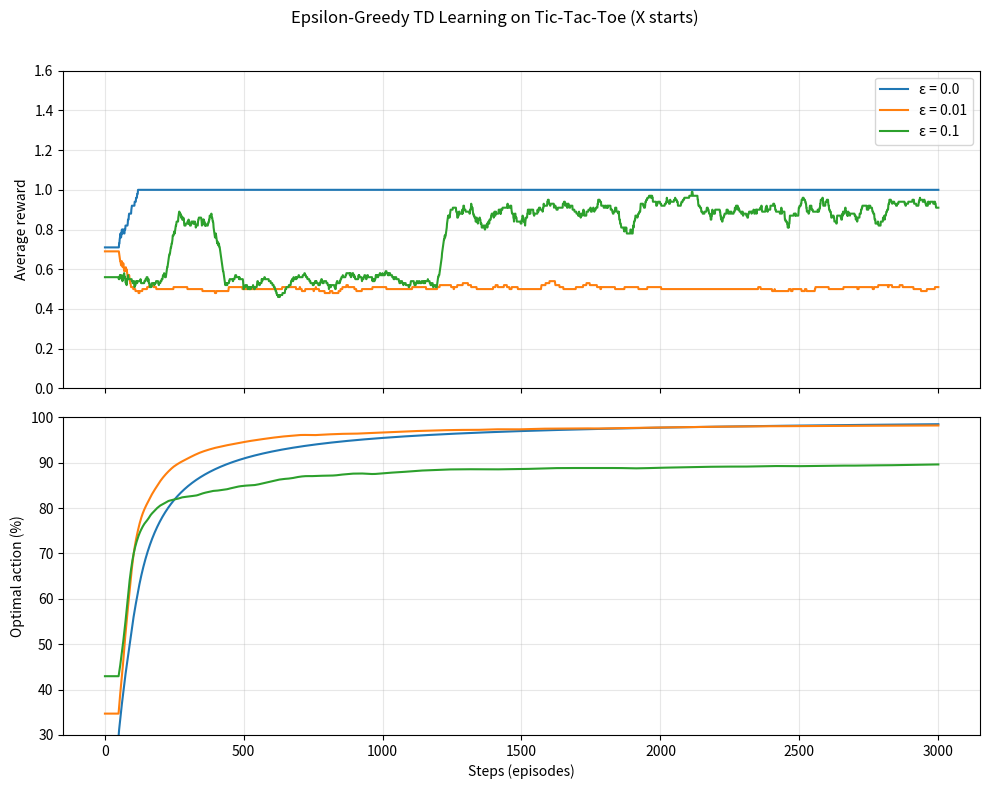
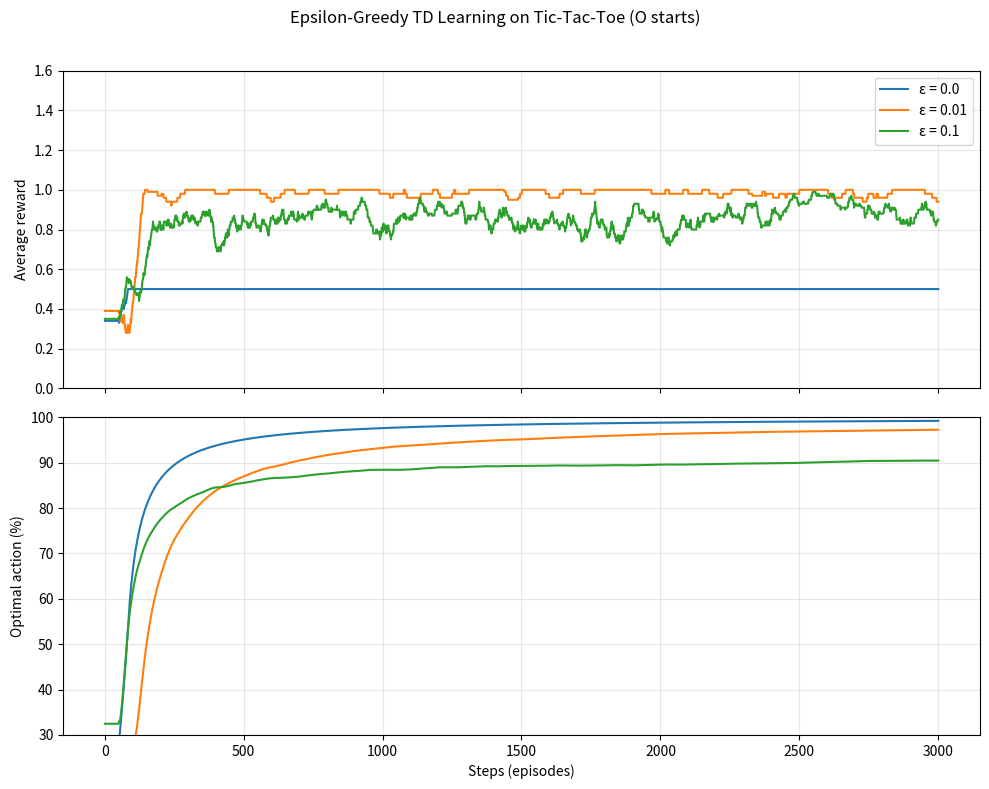

Python code for these plots, in order:
"""
Tic-Tac-Toe Reinforcement Learning Agent following the provided flowchart.
Outputs learning curves similar to the reference plots: average reward and
percentage of optimal actions over episodes for different epsilon values.
"""

import numpy as np
import random
from collections import defaultdict
import matplotlib.pyplot as plt


# All eight winning line indices for quick checks
WIN_PATTERNS = [
    (0, 1, 2), (3, 4, 5), (6, 7, 8),  # rows
    (0, 3, 6), (1, 4, 7), (2, 5, 8),  # cols
    (0, 4, 8), (2, 4, 6),             # diagonals
]


def board_outcome(flat_board):
    """Return 1 if X wins, -1 if O wins, 0 if draw, None if game ongoing."""
    for a, b, c in WIN_PATTERNS:
        s = flat_board[a] + flat_board[b] + flat_board[c]
        if s == 3:
            return 1
        if s == -3:
            return -1
    if 0 not in flat_board:
        return 0  # draw
    return None  # not terminal


def best_action_by_value(game, player_id, value_function):
    """Greedy action according to value function (ties broken randomly)."""
    legal_actions = game.legal_actions()
    if not legal_actions:
        return None

    best_actions = []
    best_value = -float("inf")

    for action in legal_actions:
        game.board[action] = player_id
        next_state = game.get_state()
        value = value_function[next_state]
        game.board[action] = 0

        if value > best_value:
            best_value = value
            best_actions = [action]
        elif value == best_value:
            best_actions.append(action)

    return random.choice(best_actions)


def winning_actions(flat_board, player_id):
    """Return all legal actions that immediately win for player_id."""
    wins = []
    for idx, cell in enumerate(flat_board):
        if cell != 0:
            continue
        temp = flat_board.copy()
        temp[idx] = player_id
        if board_outcome(temp) == player_id:
            wins.append(idx)
    return wins


def is_optimal_action(flat_board, player_id, action):
    """Heuristic optimal action used for the plotted metric.

    Priority: winning move > blocking move > center > corner > edge.
    """
    if flat_board[action] != 0:
        return False

    win_now = winning_actions(flat_board, player_id)
    if win_now and action in win_now:
        return True

    block_now = winning_actions(flat_board, -player_id)
    if block_now and action in block_now:
        return True

    if action == 4:  # center
        return True

    if action in (0, 2, 6, 8):  # corners
        return True

    return False  # edges are lowest priority


class TicTacToe:
    """Tic-Tac-Toe game environment"""

    def __init__(self, start_player=1):
        self.board = np.zeros(9, dtype=int)  # 0: empty, 1: player X, -1: player O
        self.current_player = start_player  # who starts can be biased/alternating

    def reset(self, start_player=1):
        """Reset the board to initial state"""
        self.board = np.zeros(9, dtype=int)
        self.current_player = start_player

    def get_state(self):
        """Return current board state as tuple (hashable)"""
        return tuple(self.board)

    def legal_actions(self):
        """Return list of legal actions (empty cell indices)"""
        return np.where(self.board == 0)[0].tolist()

    def play_action(self, action):
        """
        Execute move for the current player and switch turn.
        Args:
            action: index of cell (0-8)
        Returns:
            True if move is valid, False otherwise
        """
        if self.board[action] != 0:
            return False
        self.board[action] = self.current_player
        self.current_player *= -1  # Switch player
        return True

    def is_terminal(self):
        """
        Check if game is terminal (win, loss, or draw)
        Returns:
            (is_terminal, reward_for_player_X)
        """
        outcome = board_outcome(self.board)
        if outcome is None:
            return False, None
        return True, outcome

    def outcome_for_agent(self, player_id):
        """Reward from player's perspective.

        Reward shaping: win=1.0, draw=0.5, loss=0.0.
        """
        is_term, reward = self.is_terminal()
        if not is_term:
            return None
        if reward == player_id:
            return 1.0
        if reward == 0:
            return 0.5
        return 0.0


class RLAgent:
    """Reinforcement Learning Agent for Tic-Tac-Toe"""

    def __init__(self, player_id=1, learning_rate=0.1, epsilon=0.1):
        self.player_id = player_id
        self.alpha = learning_rate
        self.epsilon = epsilon
        self.value_function = defaultdict(float)  # V(s)
        self.move_history = []  # Track states for TD updates

    def reset_episode(self):
        self.move_history = []

    def choose_action(self, game, greedy=False):
        """Epsilon-greedy or greedy action selection."""
        legal_actions = game.legal_actions()

        if not legal_actions:
            return None

        explore = (not greedy) and (random.random() < self.epsilon)
        if explore:
            return random.choice(legal_actions)

        best_actions = []
        best_value = -float("inf")

        for action in legal_actions:
            game.board[action] = self.player_id  # simulate
            next_state = game.get_state()
            value = self.value_function[next_state]
            game.board[action] = 0  # undo

            if value > best_value:
                best_value = value
                best_actions = [action]
            elif value == best_value:
                best_actions.append(action)

        return random.choice(best_actions)

    def update_values(self, game_states, reward):
        """Temporal Difference update along the recorded trajectory."""
        for i in range(len(game_states) - 1, 0, -1):
            current_state = game_states[i - 1]
            next_state = game_states[i]
            next_value = self.value_function[next_state]
            self.value_function[current_state] += self.alpha * (
                next_value - self.value_function[current_state]
            )

        if game_states:
            last_state = game_states[-1]
            self.value_function[last_state] += self.alpha * (
                reward - self.value_function[last_state]
            )


class TicTacToeTrainer:
    """Trainer for Tic-Tac-Toe RL agents"""

    def __init__(self, learning_rate=0.1, epsilon_x=0.1, epsilon_o=0.1):
        self.agent_x = RLAgent(player_id=1, learning_rate=learning_rate, epsilon=epsilon_x)
        self.agent_o = RLAgent(player_id=-1, learning_rate=learning_rate, epsilon=epsilon_o)

    def _pick_start_player(self, mode, episode_idx):
        if mode == "alternate":
            return 1 if episode_idx % 2 == 0 else -1
        if mode == "random":
            return random.choice([1, -1])
        if mode == "fixed_o":
            return -1
        # default fixed X starts
        return 1

    def play_game(self, agent_x_greedy=False, agent_o_greedy=False, track_optimal=False, start_player=1):
        """
        Play one self-play game.
        Returns reward_x, reward_o, winner, optimal_moves, total_x_moves when tracking.
        """
        game = TicTacToe(start_player=start_player)
        self.agent_x.reset_episode()
        self.agent_o.reset_episode()

        x_states = []
        o_states = []

        # seed trajectory list with the initial state for whichever player moves first
        if game.current_player == 1:
            x_states.append(game.get_state())
        else:
            o_states.append(game.get_state())

        optimal_moves = 0
        total_x_moves = 0

        while True:
            current_player = game.current_player
            if current_player == 1:
                agent = self.agent_x
                greedy_flag = agent_x_greedy
            else:
                agent = self.agent_o
                greedy_flag = agent_o_greedy

            action = agent.choose_action(game, greedy=greedy_flag)
            if action is None:
                break

            if track_optimal and current_player == 1:
                total_x_moves += 1
                greedy_action = best_action_by_value(
                    game, self.agent_x.player_id, self.agent_x.value_function
                )
                if greedy_action is not None and action == greedy_action:
                    optimal_moves += 1

            game.play_action(action)
            next_state = game.get_state()
            if current_player == 1:
                x_states.append(next_state)
            else:
                o_states.append(next_state)

            is_terminal, outcome = game.is_terminal()
            if is_terminal:
                break

        reward_x = game.outcome_for_agent(self.agent_x.player_id)
        reward_o = game.outcome_for_agent(self.agent_o.player_id)

        self.agent_x.update_values(x_states, reward_x)
        self.agent_o.update_values(o_states, reward_o)

        # Determine winner using outcome sign (1 X, -1 O, 0 draw)
        _, outcome = game.is_terminal()
        winner = outcome if outcome is not None else 0

        return reward_x, reward_o, winner, optimal_moves, total_x_moves

    def train_with_metrics(self, episodes=1000, agent_x_greedy=False, agent_o_greedy=False, smooth_window=50, start_mode="fixed"):
        """Run training and return smoothed averages for reward and optimal moves.

        start_mode: "fixed" (always X), "alternate", or "random".
        """
        rewards = []
        optimal_rates = []

        cumulative_optimal = 0
        cumulative_moves = 0

        for ep in range(episodes):
            start_player = self._pick_start_player(start_mode, ep)
            reward_x, _, _, opt_moves, x_moves = self.play_game(
                agent_x_greedy=agent_x_greedy,
                agent_o_greedy=agent_o_greedy,
                track_optimal=True,
                start_player=start_player,
            )

            rewards.append(reward_x)
            cumulative_optimal += opt_moves
            cumulative_moves += x_moves
            if cumulative_moves == 0:
                optimal_rates.append(0.0)
            else:
                optimal_rates.append(cumulative_optimal / cumulative_moves)

        # Smooth with simple moving average
        def moving_average(seq, window):
            window = max(1, window)
            cumsum = np.cumsum(np.insert(seq, 0, 0))
            vals = (cumsum[window:] - cumsum[:-window]) / window
            # Pad the start to keep length equal
            pad = [vals[0]] * (window - 1)
            return pad + vals.tolist()

        smoothed_reward = moving_average(rewards, smooth_window)
        smoothed_optimal = moving_average(optimal_rates, smooth_window)
        return smoothed_reward, smoothed_optimal


def plot_learning_curves(episodes, epsilon_values, rewards_dict, optimal_dict, title_suffix="", filename="tictactoe_learning_curves.png"):
    steps = np.arange(1, episodes + 1)

    fig, axes = plt.subplots(2, 1, figsize=(10, 8), sharex=True)

    for eps in epsilon_values:
        axes[0].plot(steps, rewards_dict[eps], label=f"ε = {eps}")
    axes[0].set_ylabel("Average reward")
    axes[0].set_ylim(0.0, 1.6)
    axes[0].legend()
    axes[0].grid(True, alpha=0.3)

    for eps in epsilon_values:
        axes[1].plot(steps, np.array(optimal_dict[eps]) * 100.0, label=f"ε = {eps}")
    axes[1].set_xlabel("Steps (episodes)")
    axes[1].set_ylabel("Optimal action (%)")
    axes[1].set_ylim(30, 100)
    axes[1].grid(True, alpha=0.3)

    fig.suptitle(f"Epsilon-Greedy TD Learning on Tic-Tac-Toe {title_suffix}")
    fig.tight_layout(rect=[0, 0, 1, 0.97])
    fig.savefig(filename, dpi=150)
    plt.show()


def main():
    """Run experiments for multiple epsilon values and plot learning curves."""

    print("=" * 60)
    print("TIC-TAC-TOE TD LEARNING (GREEDY VS EPSILON-GREEDY)")
    print("=" * 60)

    episodes = 3000
    epsilon_values = [0.0, 0.01, 0.1]

    # Case 1: X always starts (bias toward X)
    rewards_x_start = {}
    optimal_x_start = {}
    for eps in epsilon_values:
        print(f"\n[X-start] Agent X ε={eps} vs greedy O, fixed X start")
        trainer = TicTacToeTrainer(learning_rate=0.1, epsilon_x=eps, epsilon_o=0.0)
        rewards, optimal = trainer.train_with_metrics(
            episodes=episodes,
            agent_x_greedy=False,
            agent_o_greedy=True,
            smooth_window=50,
            start_mode="fixed_x",
        )
        rewards_x_start[eps] = rewards
        optimal_x_start[eps] = optimal

    plot_learning_curves(
        episodes,
        epsilon_values,
        rewards_x_start,
        optimal_x_start,
        title_suffix="(X starts)",
        filename="tictactoe_learning_curves_x_start.png",
    )

    # Case 2: O always starts (bias toward O)
    rewards_o_start = {}
    optimal_o_start = {}
    for eps in epsilon_values:
        print(f"\n[O-start] Agent X ε={eps} vs greedy O, fixed O start")
        trainer = TicTacToeTrainer(learning_rate=0.1, epsilon_x=eps, epsilon_o=0.0)
        rewards, optimal = trainer.train_with_metrics(
            episodes=episodes,
            agent_x_greedy=False,
            agent_o_greedy=True,
            smooth_window=50,
            start_mode="fixed_o",
        )
        rewards_o_start[eps] = rewards
        optimal_o_start[eps] = optimal

    plot_learning_curves(
        episodes,
        epsilon_values,
        rewards_o_start,
        optimal_o_start,
        title_suffix="(O starts)",
        filename="tictactoe_learning_curves_o_start.png",
    )

    print("\nSaved plots to tictactoe_learning_curves_x_start.png and tictactoe_learning_curves_o_start.png")
    print("Training complete.")


if __name__ == "__main__":
    main()
